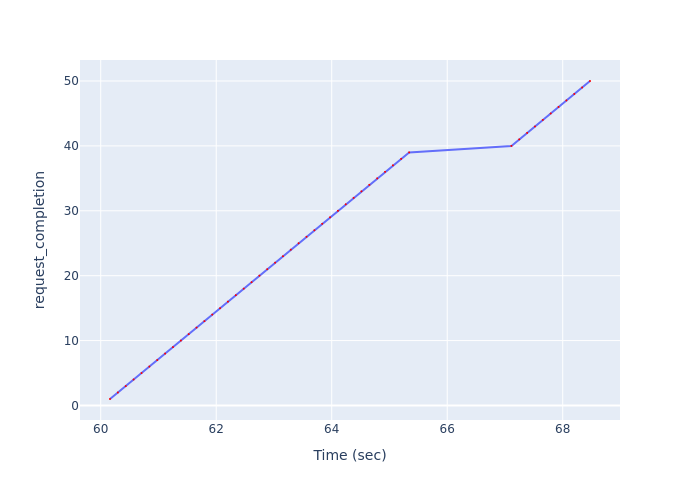

Source data for this figure (header and first rows):
Time (sec), request_completion
60.16, 1
60.3, 2
60.43, 3
60.57, 4
60.71, 5
60.84, 6
60.98, 7
61.11, 8
61.25, 9
61.39, 10
61.52, 11
61.66, 12
61.8, 13
61.93, 14
62.07, 15
62.2, 16
62.34, 17
62.48, 18
62.61, 19
62.75, 20
62.88, 21
63.02, 22
63.16, 23
63.29, 24
63.43, 25
63.56, 26
63.7, 27
63.84, 28
63.97, 29
64.11, 30
64.24, 31
64.38, 32
64.51, 33
64.65, 34
64.79, 35
64.92, 36
65.06, 37
65.2, 38
65.34, 39
67.11, 40
67.25, 41
67.38, 42
67.52, 43
67.66, 44
67.79, 45
67.93, 46
68.06, 47
68.2, 48
68.34, 49
68.47, 50
